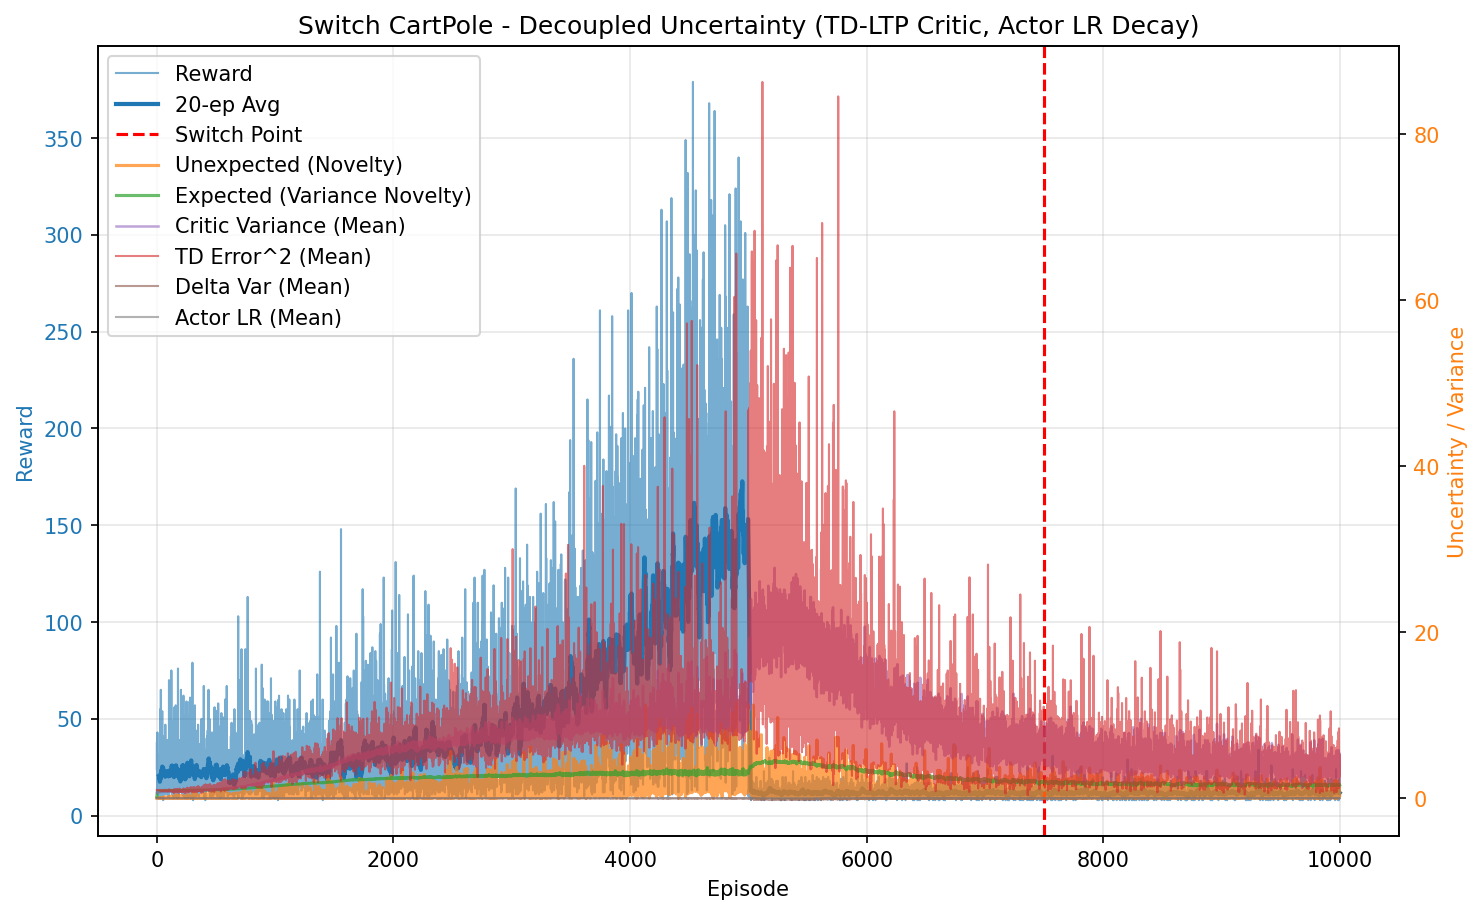

Values plotted in this chart, from the file beside it:
episode, reward, unexpected_uncertainty, expected_uncertainty, mean_variance, mean_td_error_sq, mean_delta_var, mean_actor_lr, mean_abs_td
0, 24.0, 3.5491451074244366e-05, 0.1786, 0.6941, 0.9986, 2.7946474106182823e-05, 9.999999999999999e-05, 0.9993
1, 38.0, 4.540561260803383e-08, 0.3867, 0.696, 0.9976, 2.7513644648228298e-05, 9.999999999999994e-05, 0.9988
2, 14.0, 1.9969599611530314e-09, 0.4456, 0.6973, 0.9929, 2.6864154140128754e-05, 0.0001, 0.9964
3, 32.0, 1.0896047733481895e-05, 0.5529, 0.6989, 0.9948, 2.675101633955017e-05, 9.999999999999995e-05, 0.9973
4, 12.0, 7.487706987353551e-07, 0.5852, 0.7, 0.9927, 2.6377766240930885e-05, 0.0001, 0.9963
5, 43.0, 5.0958693129342445e-11, 0.6736, 0.7008, 0.9914, 2.6120689251582686e-05, 9.999999999999996e-05, 0.9957
6, 23.0, 0.005878, 0.7077, 0.7035, 0.9968, 2.615398466157601e-05, 0.0001, 0.9983
7, 11.0, 0.0005049, 0.7214, 0.704, 0.9736, 2.404071253705301e-05, 0.0001, 0.9866
8, 26.0, 0.006776, 0.7488, 0.7062, 0.9962, 2.5651902444474393e-05, 9.999999999999998e-05, 0.9979
9, 25.0, 2.559877411613134e-05, 0.7694, 0.7087, 0.978, 2.3694690356329564e-05, 9.999999999999999e-05, 0.9887
10, 17.0, 5.764331478527533e-07, 0.7807, 0.7079, 0.9813, 2.4105903189761744e-05, 0.0001, 0.9903
11, 26.0, 1.7421622893023283e-09, 0.7951, 0.7109, 0.9767, 2.3255533811009644e-05, 9.999999999999998e-05, 0.9879
12, 16.0, 4.903750898075565e-11, 0.8021, 0.7094, 0.9861, 2.4402033899265317e-05, 0.0001, 0.9925
13, 13.0, 2.695865566075545e-12, 0.807, 0.7099, 0.9766, 2.3414466447350705e-05, 0.0001, 0.9878
14, 20.0, 0.003722, 0.8136, 0.7105, 0.9898, 2.440507139788135e-05, 0.0001, 0.9946
15, 16.0, 0.0001048, 0.8182, 0.7132, 0.9673, 2.2129745190588457e-05, 0.0001, 0.9831
16, 11.0, 8.999632066570762e-06, 0.8209, 0.7126, 0.9782, 2.318728891771345e-05, 0.0001, 0.9884
17, 9.0, 1.2079101688110732e-06, 0.8228, 0.7118, 0.976, 2.3164571185622167e-05, 0.0001, 0.9872
18, 10.0, 1.2969836678873504e-07, 0.825, 0.714, 0.9615, 2.1571978338923865e-05, 0.0001, 0.9799
19, 28.0, 0.001344, 0.8301, 0.716, 0.9773, 2.2548220594835182e-05, 9.999999999999996e-05, 0.988
20, 25.0, 4.781018100320345e-05, 0.834, 0.7181, 0.967, 2.1441635053149536e-05, 9.999999999999999e-05, 0.9827
21, 21.0, 0.01667, 0.8365, 0.7177, 0.9916, 2.3600333905426194e-05, 0.0001, 0.9949
22, 13.0, 0.008027, 0.8378, 0.7183, 0.9736, 2.2167064901788984e-05, 0.0001, 0.9855
23, 12.0, 0.0005516, 0.8389, 0.7176, 0.9661, 2.150507759776241e-05, 0.0001, 0.9821
24, 19.0, 7.950028041959725e-06, 0.8407, 0.7214, 0.954, 2.004214488268389e-05, 0.0001, 0.9757
25, 10.0, 8.536277610624987e-07, 0.8414, 0.7202, 0.9749, 2.205574827822119e-05, 0.0001, 0.9858
26, 23.0, 0.01553, 0.8432, 0.7229, 0.9826, 2.2039607371062302e-05, 0.0001, 0.9903
27, 19.0, 0.0002238, 0.8444, 0.7228, 0.9645, 2.0620735986627124e-05, 0.0001, 0.9811
28, 37.0, 0.06147, 0.8462, 0.7228, 1.011, 2.4481255492341223e-05, 9.999999999999994e-05, 1.005
29, 55.0, 0.008952, 0.8484, 0.7251, 0.9854, 2.182176883756175e-05, 0.0001, 0.992
30, 13.0, 0.0004921, 0.8488, 0.726, 0.9572, 1.9771896440781392e-05, 0.0001, 0.9768
31, 9.0, 6.605053663712187e-05, 0.8492, 0.7279, 0.9176, 1.6774763356941947e-05, 0.0001, 0.9558
32, 16.0, 1.8591573261660228e-06, 0.85, 0.7306, 0.9632, 1.949653273908087e-05, 0.0001, 0.9799
33, 19.0, 0.001988, 0.8507, 0.7295, 0.9697, 2.0305659974208743e-05, 0.0001, 0.983
34, 65.0, 0.03178, 0.8533, 0.733, 0.9661, 1.927281555329848e-05, 0.0001, 0.9818
35, 18.0, 0.013, 0.8538, 0.7335, 0.9716, 1.9966333686232927e-05, 0.0001, 0.9836
36, 43.0, 0.01083, 0.8561, 0.7403, 0.958, 1.779017100260183e-05, 9.999999999999996e-05, 0.9772
37, 12.0, 0.0007442, 0.8564, 0.7376, 0.937, 1.729690031771076e-05, 0.0001, 0.9648
38, 13.0, 0.001818, 0.8565, 0.7349, 0.9718, 2.0700090023149432e-05, 0.0001, 0.9817
39, 27.0, 0.0002707, 0.8572, 0.7388, 0.9539, 1.7828448304620222e-05, 9.999999999999998e-05, 0.9748
40, 17.0, 6.09668427834235e-06, 0.8576, 0.7397, 0.9425, 1.7131826119164666e-05, 0.0001, 0.9682
41, 16.0, 8.628284332498738e-05, 0.8582, 0.7424, 0.9538, 1.7847021413874817e-05, 0.0001, 0.9734
42, 17.0, 1.9429169052344027e-06, 0.8587, 0.7423, 0.9388, 1.7087314799205296e-05, 0.0001, 0.9652
43, 15.0, 6.836031133144922e-08, 0.8591, 0.742, 0.9215, 1.5764975170909565e-05, 0.0001, 0.9564
44, 15.0, 2.40521462999411e-09, 0.8595, 0.7438, 0.9067, 1.4849891834328377e-05, 0.0001, 0.9482
45, 27.0, 0.07889, 0.8602, 0.7444, 0.991, 2.070571575403003e-05, 9.999999999999998e-05, 0.9916
46, 54.0, 0.1157, 0.861, 0.7437, 0.9922, 2.0510173266820445e-05, 0.0001, 0.9931
47, 13.0, 0.00636, 0.8615, 0.7495, 0.9032, 1.5022870955455375e-05, 0.0001, 0.9442
48, 35.0, 0.02002, 0.863, 0.7512, 0.9591, 1.7327500969788584e-05, 9.999999999999994e-05, 0.9757
49, 25.0, 0.0128, 0.8636, 0.7496, 0.9668, 1.8144590241068357e-05, 9.999999999999999e-05, 0.9788
50, 14.0, 0.0005631, 0.8638, 0.7491, 0.9318, 1.6378246481786968e-05, 0.0001, 0.9594
51, 19.0, 0.0205, 0.8641, 0.7499, 0.9704, 1.8612657887372655e-05, 0.0001, 0.9802
52, 11.0, 0.001761, 0.8645, 0.7526, 0.8881, 1.29917321715283e-05, 0.0001, 0.9366
53, 41.0, 0.001253, 0.8667, 0.7592, 0.9553, 1.6533584717959997e-05, 9.999999999999995e-05, 0.9727
54, 8.0, 0.0002103, 0.8665, 0.7471, 0.9298, 1.7738854980658437e-05, 0.0001, 0.9546
55, 20.0, 0.01842, 0.8671, 0.7562, 0.9569, 1.7384236194797595e-05, 0.0001, 0.9714
56, 28.0, 0.006889, 0.868, 0.7586, 0.9587, 1.694942833614162e-05, 9.999999999999996e-05, 0.9734
57, 19.0, 0.01811, 0.8684, 0.7584, 0.9401, 1.6119931455721347e-05, 0.0001, 0.9617
58, 41.0, 0.05888, 0.8683, 0.7538, 0.9618, 1.688529393442425e-05, 9.999999999999995e-05, 0.977
59, 16.0, 0.02031, 0.8688, 0.7598, 0.9473, 1.7152077006930825e-05, 0.0001, 0.9641
... 9,940 more rows
